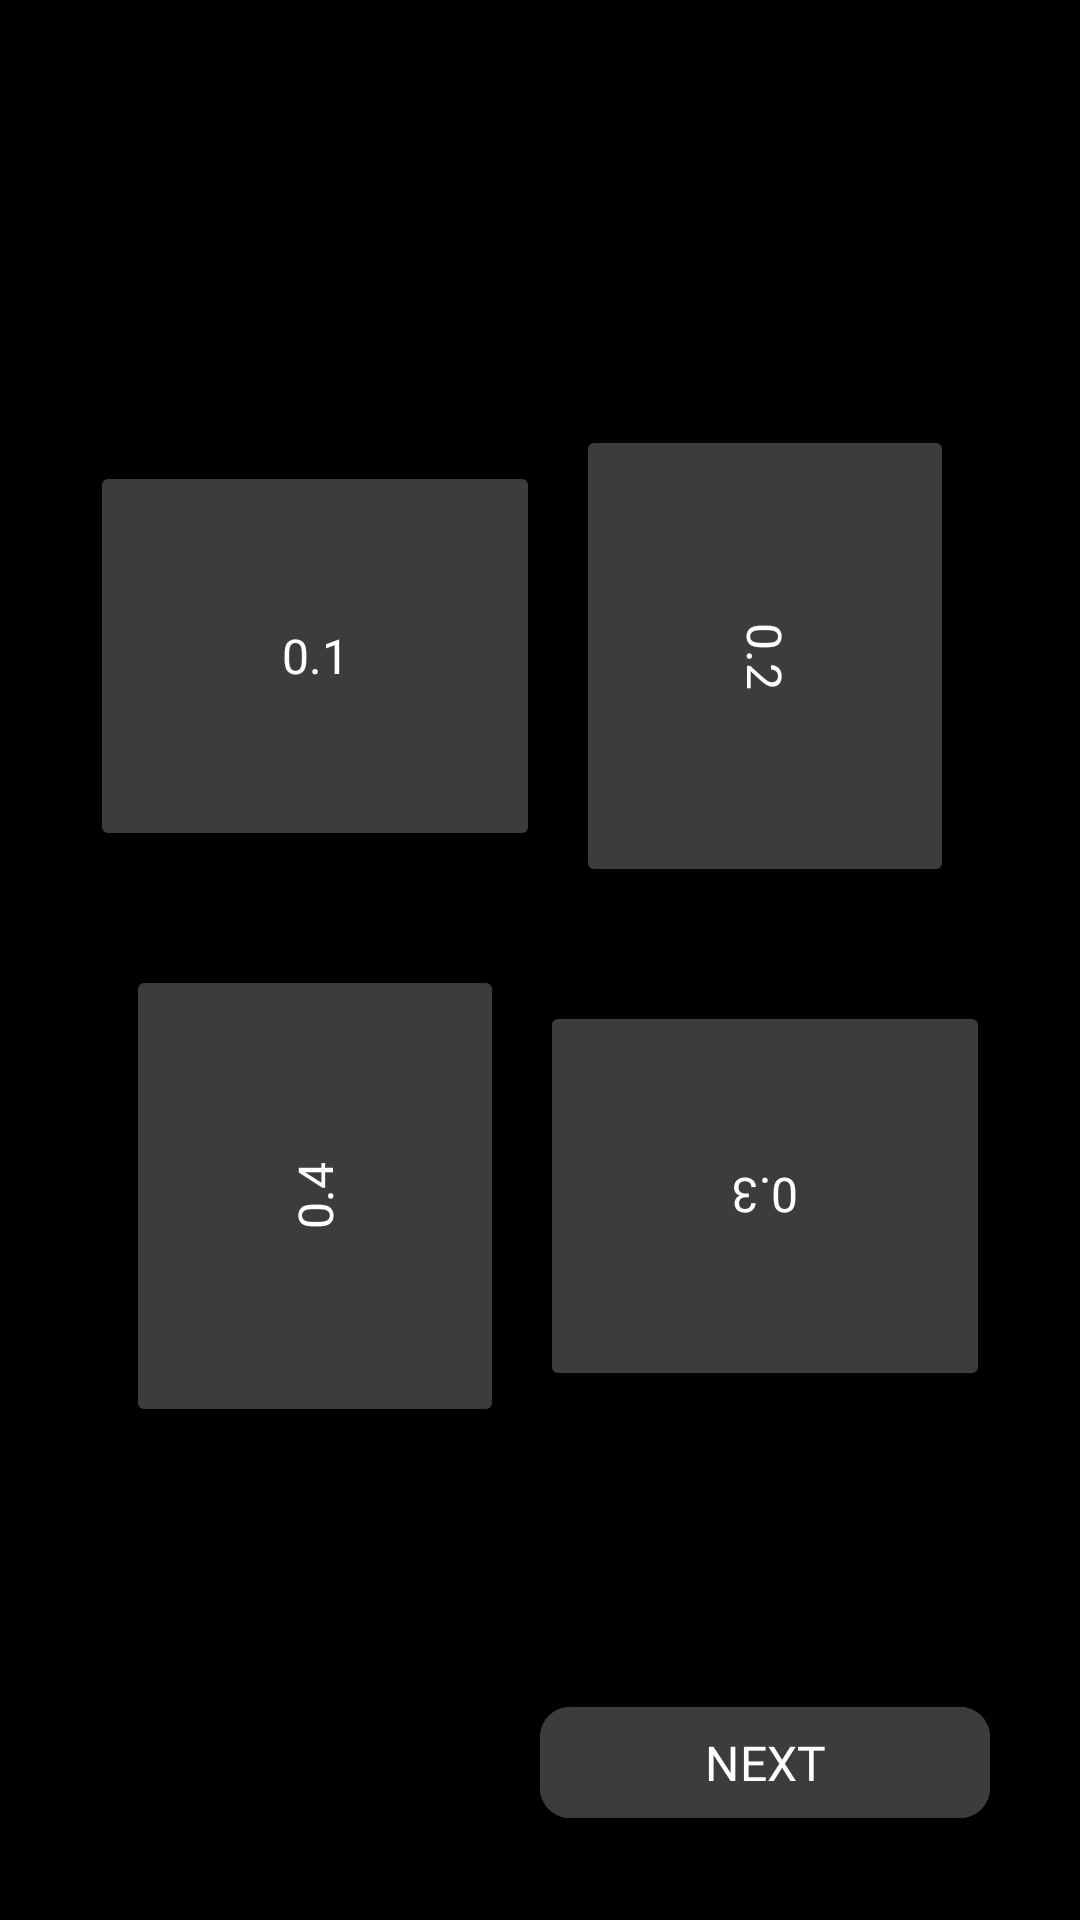

The Android layout XML behind this screen, and the referenced resources:
<!-- AndroidManifest.xml: application theme Base.Theme.ProjectC -->
<!-- res/layout/fragment_level0.xml -->
<?xml version="1.0" encoding="utf-8"?>
<FrameLayout xmlns:android="http://schemas.android.com/apk/res/android"
    xmlns:app="http://schemas.android.com/apk/res-auto"
    xmlns:tools="http://schemas.android.com/tools"
    android:id="@+id/frag1"
    android:layout_width="match_parent"
    android:layout_height="match_parent"
    android:background="@color/black"
    tools:context=".chapters.Level0Fragment">

    <androidx.constraintlayout.widget.ConstraintLayout
        android:layout_width="match_parent"
        android:layout_height="match_parent">

        <androidx.constraintlayout.widget.ConstraintLayout
            android:id="@+id/constraintLayout3"
            android:layout_width="0dp"
            android:layout_height="0dp"
            app:layout_constraintBottom_toBottomOf="parent"
            app:layout_constraintEnd_toEndOf="parent"
            app:layout_constraintHorizontal_bias="0.5"
            app:layout_constraintStart_toStartOf="parent"
            app:layout_constraintTop_toTopOf="parent"
            app:layout_constraintVertical_bias="0.5">

            <Button
                android:id="@+id/btn0.1"
                android:layout_width="150dp"
                android:layout_height="130dp"
                android:layout_marginStart="70dp"
                android:layout_marginTop="269dp"
                android:layout_marginBottom="50dp"
                android:layout_weight="1"
                android:backgroundTint="@color/gray"
                android:fontFamily="@font/orbitron"
                android:text="@string/level_0.1"
                android:textColor="@color/white"
                android:textSize="16sp"
                app:cornerRadius="10dp"
                app:layout_constraintBottom_toTopOf="@+id/btn0.4"
                app:layout_constraintEnd_toStartOf="@+id/btn0.2"
                app:layout_constraintStart_toStartOf="parent"
                app:layout_constraintTop_toTopOf="parent" />

            <Button
                android:id="@+id/btn0.3"
                android:layout_width="150dp"
                android:layout_height="130dp"
                android:layout_marginEnd="70dp"
                android:layout_marginBottom="292dp"
                android:layout_weight="1"
                android:backgroundTint="@color/gray"
                android:fontFamily="@font/orbitron"
                android:rotation="180"
                android:text="@string/level_0.3"
                android:textColor="@color/white"
                android:textSize="16sp"
                app:cornerRadius="10dp"
                app:layout_constraintBottom_toBottomOf="parent"
                app:layout_constraintEnd_toEndOf="parent"
                app:layout_constraintStart_toEndOf="@+id/btn0.4"
                app:layout_constraintTop_toBottomOf="@+id/btn0.2" />

            <Button
                android:id="@+id/btn0.4"
                android:layout_width="150dp"
                android:layout_height="130dp"
                android:layout_marginStart="70dp"
                android:layout_marginBottom="292dp"
                android:layout_weight="1"
                android:backgroundTint="@color/gray"
                android:fontFamily="@font/orbitron"
                android:rotation="270"
                android:text="@string/level_0.4"
                android:textColor="@color/white"
                android:textSize="16sp"
                app:cornerRadius="10dp"
                app:layout_constraintBottom_toBottomOf="parent"
                app:layout_constraintEnd_toStartOf="@+id/btn0.3"
                app:layout_constraintStart_toStartOf="parent"
                app:layout_constraintTop_toBottomOf="@+id/btn0.1" />

            <Button
                android:id="@+id/btn0.2"
                android:layout_width="150dp"
                android:layout_height="130dp"
                android:layout_marginTop="269dp"
                android:layout_marginEnd="70dp"
                android:layout_marginBottom="50dp"
                android:layout_weight="1"
                android:backgroundTint="@color/gray"
                android:fontFamily="@font/orbitron"
                android:rotation="90"
                android:text="@string/level_0.2"
                android:textColor="@color/white"
                android:textSize="16sp"
                app:cornerRadius="10dp"
                app:layout_constraintBottom_toTopOf="@+id/btn0.3"
                app:layout_constraintEnd_toEndOf="parent"
                app:layout_constraintStart_toEndOf="@+id/btn0.1"
                app:layout_constraintTop_toTopOf="parent" />

        </androidx.constraintlayout.widget.ConstraintLayout>

        <com.google.android.material.button.MaterialButton
            android:id="@+id/btnBack"
            android:layout_width="150dp"
            android:layout_height="45dp"
            android:layout_marginStart="30dp"
            android:layout_marginBottom="30dp"
            android:backgroundTint="@color/gray"
            android:fontFamily="@font/orbitron"
            android:text="@string/back_button"
            android:textAllCaps="true"
            android:textColor="@color/white"
            android:textSize="16sp"
            android:visibility="invisible"
            app:cornerRadius="10dp"
            app:icon="@drawable/outline_arrow_back_ios_24"
            app:iconTint="@color/white"
            app:layout_constraintBottom_toBottomOf="parent"
            app:layout_constraintStart_toStartOf="parent" />

        <com.google.android.material.button.MaterialButton
            android:id="@+id/btnNext"
            android:layout_width="150dp"
            android:layout_height="45dp"
            android:layout_marginEnd="30dp"
            android:layout_marginBottom="30dp"
            android:backgroundTint="@color/gray"
            android:fontFamily="@font/orbitron"
            android:text="@string/next_button"
            android:textAllCaps="true"
            android:textColor="@color/white"
            android:textSize="16sp"
            app:cornerRadius="10dp"
            app:icon="@drawable/outline_arrow_forward_ios_24"
            app:iconGravity="end"
            app:iconTint="@color/white"
            app:layout_constraintBottom_toBottomOf="parent"
            app:layout_constraintEnd_toEndOf="parent" />
    </androidx.constraintlayout.widget.ConstraintLayout>

</FrameLayout>
<!-- resources referenced by this layout -->
<resources>
  <color name="black">#FF000000</color>
  <color name="gray">#3c3c3c</color>
  <color name="white">#FFFFFFFF</color>
  <string name="back_button">Back</string>
  <string name="level_0.1">0.1</string>
  <string name="level_0.2">0.2</string>
  <string name="level_0.3">0.3</string>
  <string name="level_0.4">0.4</string>
  <string name="next_button">Next</string>
  <style name="Base.Theme.ProjectC" parent="Theme.Material3.DayNight.NoActionBar">
          
          
          <item name="android:windowFullscreen">true</item>
      </style>
</resources>
